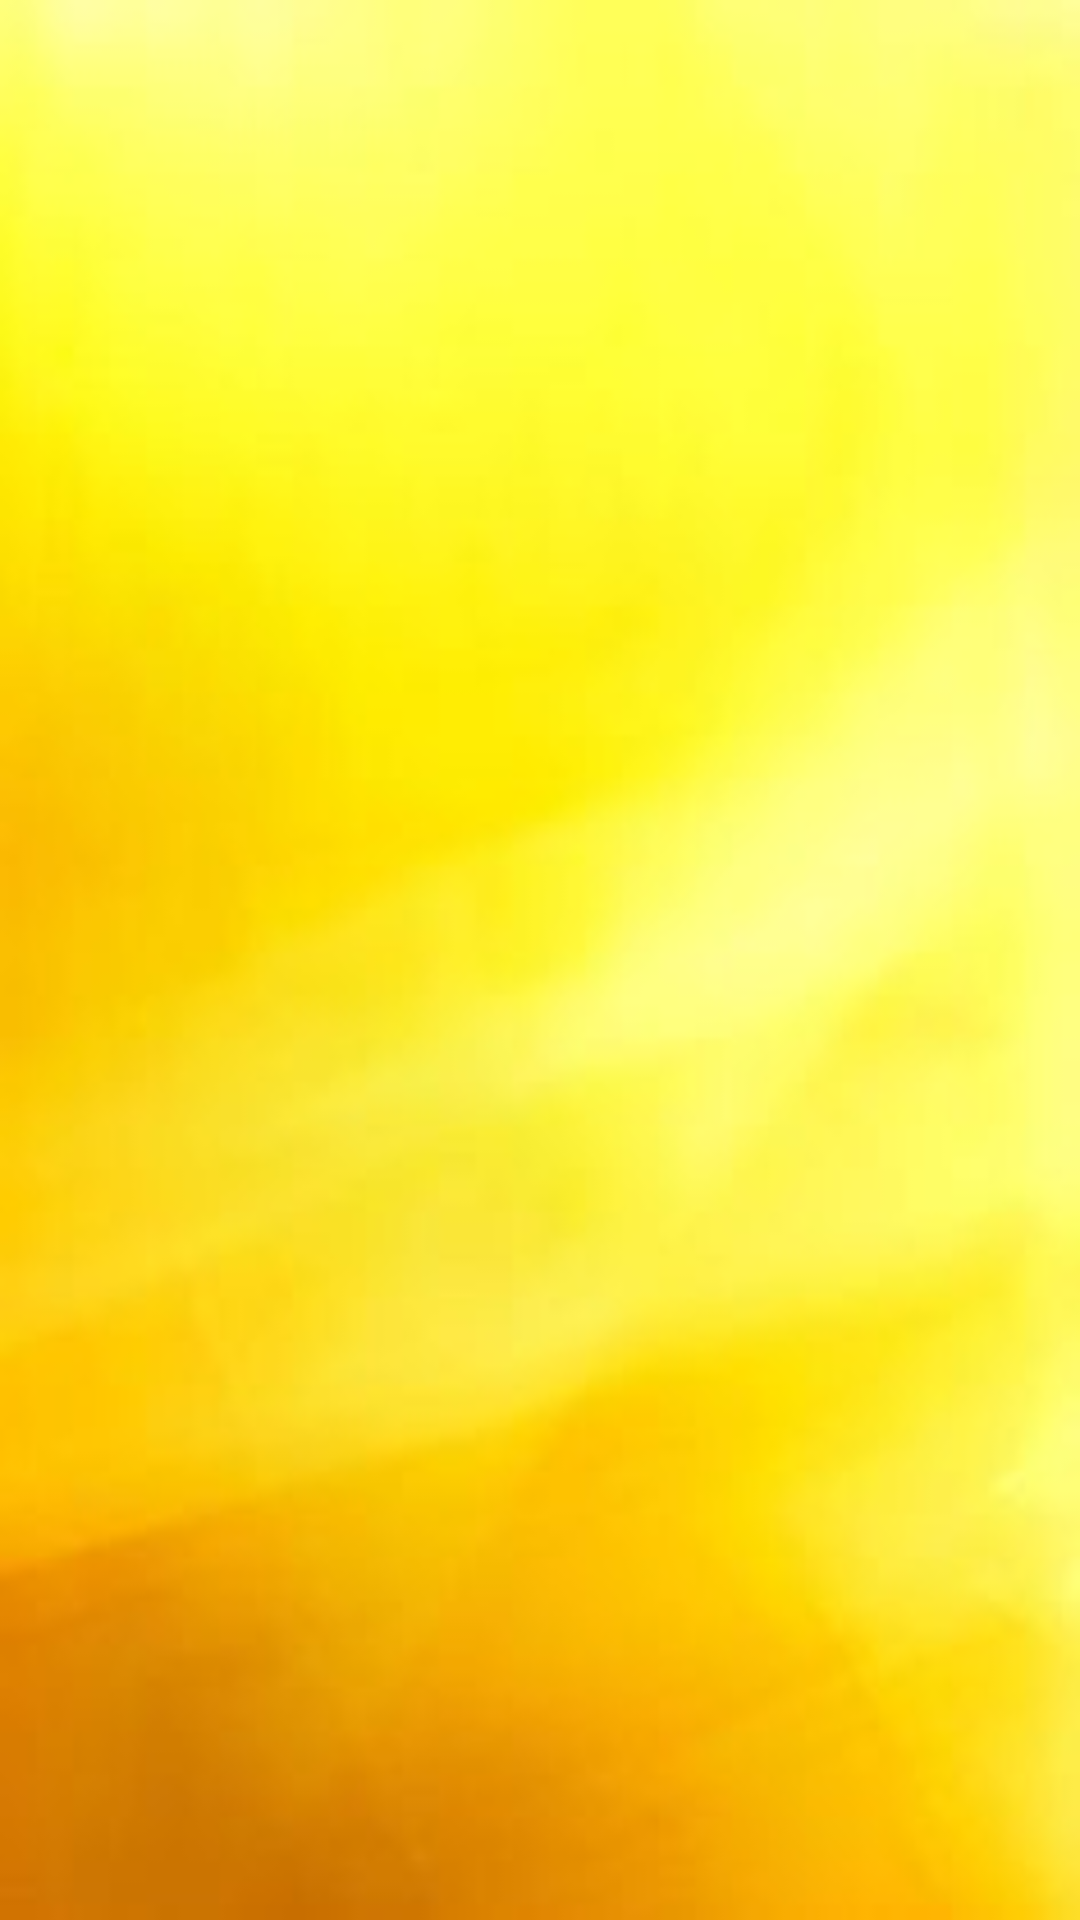

Android layout source for this screen:
<!-- AndroidManifest.xml: application theme Theme.Kidz -->
<!-- res/layout/activity_animals.xml -->
<?xml version="1.0" encoding="utf-8"?>
<androidx.constraintlayout.widget.ConstraintLayout xmlns:android="http://schemas.android.com/apk/res/android"
    xmlns:app="http://schemas.android.com/apk/res-auto"
    xmlns:tools="http://schemas.android.com/tools"
    android:layout_width="match_parent"
    android:layout_height="match_parent"
    android:background="@drawable/back2"
    tools:context=".AnimalsActivity">


    <GridView
        android:layout_width="match_parent"
        android:layout_height="match_parent"
        android:id="@+id/gridViewAnimals"
        android:numColumns="2"/>

</androidx.constraintlayout.widget.ConstraintLayout>
<!-- resources referenced by this layout -->
<resources>
  <!-- drawable back2: jpg bitmap (drawable, 4522 bytes) -->
  <style name="Theme.Kidz" parent="Theme.MaterialComponents.DayNight.NoActionBar">
          
          <item name="colorPrimary">#F4450E</item>
          <item name="colorPrimaryVariant">#F4E10C</item>
          <item name="colorOnPrimary">@color/white</item>
          
          <item name="colorSecondary">@color/teal_200</item>
          <item name="colorSecondaryVariant">@color/teal_700</item>
          <item name="colorOnSecondary">@color/black</item>
          
          <item name="android:statusBarColor">?attr/colorPrimaryVariant</item>
          
      </style>
  <!-- not gathered from this repository: default colours our renderer supplied (Android Studio template values) -->
  <color name="teal_200">#FF03DAC5</color>
  <color name="teal_700">#FF018786</color>
  <color name="black">#FF000000</color>
  <color name="white">#FFFFFFFF</color>
</resources>
